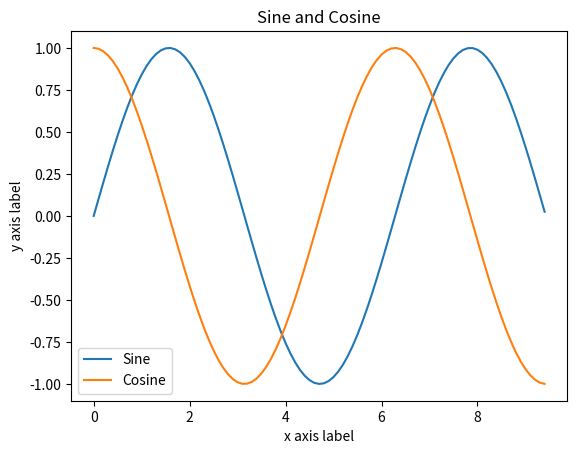

Reproduce this figure in Python.
import numpy as np
import matplotlib.pyplot as plt

# Compute the x and y coordinates for points on sine and cosine curves
x = np.arange(0, 3 * np.pi, 0.1)
y_sin = np.sin(x)
y_cos = np.cos(x)

# Plot the points using matplotlib
plt.plot(x, y_sin)
plt.plot(x, y_cos)
plt.xlabel('x axis label')
plt.ylabel('y axis label')
plt.title('Sine and Cosine')
plt.legend(['Sine', 'Cosine'])
plt.show()
